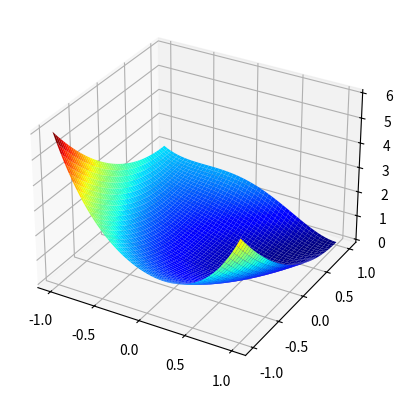

This chart was generated by the following Python code:
# coding=utf-8
__author__ = 'J Tas'

import scipy.optimize as opt
from mpl_toolkits.mplot3d import Axes3D
from matplotlib import cm
import matplotlib.pyplot as plt
import numpy as np


# The Rosenbrock function
def g(x):
    return .5 * (1 - x[0]) ** 2 + (x[1] - x[0] ** 2) ** 2


def optimize(f, x0, n, **kwargs):
    """
    Minimization of scalar function of one or more variables
    :param f: Objective function to be minimized.
    :param x0: Initial guess.
    :param fprime: Gradient of f.
    :return: The optimization result represented as a OptimizeResult object
    """
    if n == 1:  # Minimize a function using the Nelder-Mead algorithm.
        return opt.minimize(f, x0, method="Nelder-Mead", **kwargs)
    if n == 2:  # Minimize a function using modified Powell’s method.
        return opt.minimize(f, x0, method="Powell", **kwargs)
    if n == 3:  # Minimize a function using a nonlinear conjugate gradient algorithm.
        return opt.minimize(f, x0, method="CG", **kwargs)
    if n == 4:  # Minimize a function using the BFGS algorithm.
        return opt.minimize(f, x0, method="BFGS", **kwargs)
    if n == 5:  # Minimize a function using the Newton-CG method.
        return opt.minimize(f, x0, method="BFGS", **kwargs)
    return None


def plot():
    x = np.outer(np.linspace(-1, 1, 50), np.ones(50))
    y = x.copy().T
    z = g([x, y])
    fig = plt.figure()
    ax = plt.axes(projection='3d')
    ax.plot_surface(x, y, z, cmap=plt.cm.jet, rstride=1, cstride=1, linewidth=0)
    fig.add_axes(ax)
    plt.show()


def main():
    plot()
    x0 = [2, 2]
    s = optimize(g, x0, 1)
    print(s.message)
    print(s.x)


if __name__ == "__main__":
    main()
